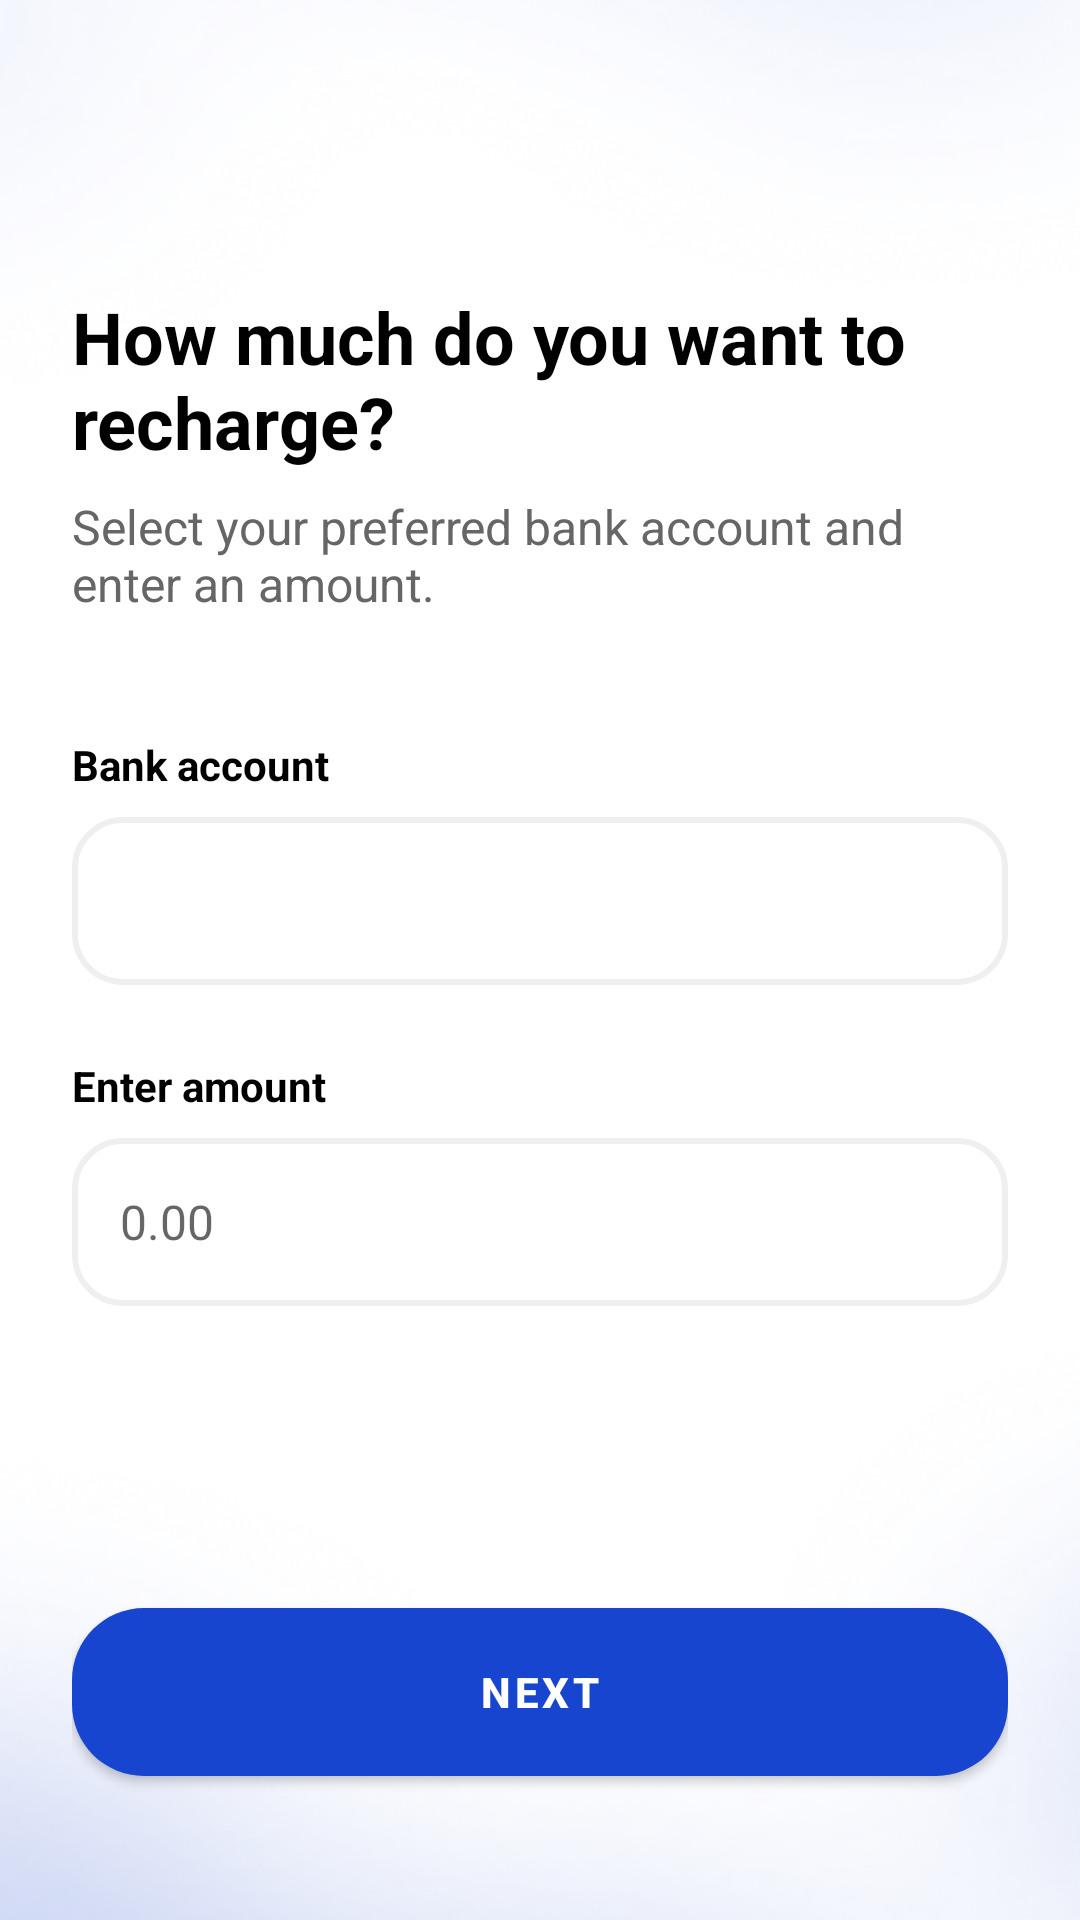

This screen was rendered from an Android layout file. Write that file and the resources it references.
<!-- AndroidManifest.xml: application theme Theme.Canpay_passenger -->
<!-- res/layout/activity_recharge_amount.xml -->
<?xml version="1.0" encoding="utf-8"?>
<LinearLayout xmlns:android="http://schemas.android.com/apk/res/android"
    android:layout_width="match_parent"
    android:layout_height="match_parent"
    xmlns:app="http://schemas.android.com/apk/res-auto"
    android:orientation="vertical"
    android:background="@drawable/screen_bg"
    android:padding="24dp">

    
    <ImageButton
        android:id="@+id/btn_back"
        android:layout_width="40dp"
        android:layout_height="40dp"
        android:background="@drawable/circle_white_background"
        android:src="@drawable/ic_back_arrow"
        android:contentDescription="@string/back_button"
        android:layout_gravity="start"
        android:layout_marginBottom="32dp"
        app:tint="@color/button_blue"/>

    
    <TextView
        android:layout_width="wrap_content"
        android:layout_height="wrap_content"
        android:text="How much do you want to recharge?"
        android:textSize="24sp"
        android:textStyle="bold"
        android:textColor="#000000"
        android:layout_marginBottom="8dp"/>

    
    <TextView
        android:layout_width="wrap_content"
        android:layout_height="wrap_content"
        android:text="Select your preferred bank account and enter an amount."
        android:textSize="16sp"
        android:textColor="#666666"
        android:layout_marginBottom="40dp"/>

    
    <TextView
        android:layout_width="wrap_content"
        android:layout_height="wrap_content"
        android:text="Bank account"
        android:textStyle="bold"
        android:textSize="14sp"
        android:textColor="#000000"
        android:layout_marginBottom="8dp"/>

    
    <Spinner
        android:id="@+id/spinner_bank_account"
        android:layout_width="match_parent"
        android:layout_height="56dp"
        android:background="@drawable/edittext_outline"
        android:paddingStart="16dp"
        android:paddingEnd="16dp"
        android:layout_marginBottom="24dp"/>

    
    <TextView
        android:layout_width="wrap_content"
        android:layout_height="wrap_content"
        android:text="Enter amount"
        android:textStyle="bold"
        android:textSize="14sp"
        android:textColor="#000000"
        android:layout_marginBottom="8dp"/>

    
    <EditText
        android:id="@+id/et_amount"
        android:layout_width="match_parent"
        android:layout_height="56dp"
        android:background="@drawable/edittext_outline"
        android:hint="0.00"
        android:textSize="16sp"
        android:paddingStart="16dp"
        android:paddingEnd="16dp"
        android:inputType="numberDecimal"
        android:layout_marginBottom="40dp"/>

    
    <View
        android:layout_width="match_parent"
        android:layout_height="0dp"
        android:layout_weight="1"/>

    
    <Button
        android:id="@+id/btn_next"
        android:layout_width="match_parent"
        android:layout_height="56dp"
        android:text="NEXT"
        android:textAllCaps="true"
        android:textColor="@android:color/white"
        android:textStyle="bold"
        android:background="@drawable/rounded_button"
        android:layout_marginBottom="24dp"/>
</LinearLayout>
<!-- resources referenced by this layout -->
<resources>
  <color name="button_blue">#1745CF</color>
  <!-- drawable edittext_outline (drawable) -->
  <?xml version="1.0" encoding="utf-8"?>
  <shape xmlns:android="http://schemas.android.com/apk/res/android"
      android:shape="rectangle">
      <solid android:color="@android:color/transparent"/>
      <corners android:radius="16dp"/>
      <stroke android:width="2dp" android:color="#12122E1A"/>
  </shape>
  <!-- drawable rounded_button (drawable) -->
  <?xml version="1.0" encoding="utf-8"?>
  <shape xmlns:android="http://schemas.android.com/apk/res/android"
      android:shape="rectangle">
      <solid android:color="@color/button_blue"/>
      <corners android:radius="24dp"/>
  </shape>
  <!-- drawable screen_bg: png bitmap (drawable, 150816 bytes) -->
  <string name="back_button">Back</string>
  <style name="Theme.Canpay_passenger" parent="Theme.MaterialComponents.DayNight.NoActionBar">
          
          <item name="colorPrimary">@color/button_blue</item>
          <item name="colorPrimaryVariant">@color/button_blue</item>
          <item name="colorOnPrimary">@color/white</item>
          
          <item name="colorSecondary">@color/button_blue</item>
          <item name="colorSecondaryVariant">@color/button_blue</item>
          <item name="colorOnSecondary">@color/white</item>
          
          <item name="android:statusBarColor">@color/button_blue</item>
          
          <item name="buttonStyle">@style/AppButton</item>
      </style>
  <color name="white">#FFFFFF</color>
  <style name="AppButton" parent="Widget.MaterialComponents.Button">
          <item name="android:background">@drawable/rounded_button</item>
          <item name="android:textColor">@color/white</item>
          <item name="android:textAllCaps">true</item>
          <item name="android:textStyle">bold</item>
          <item name="android:paddingLeft">24dp</item>
          <item name="android:paddingRight">24dp</item>
          <item name="android:layout_height">56dp</item>
      </style>
</resources>
